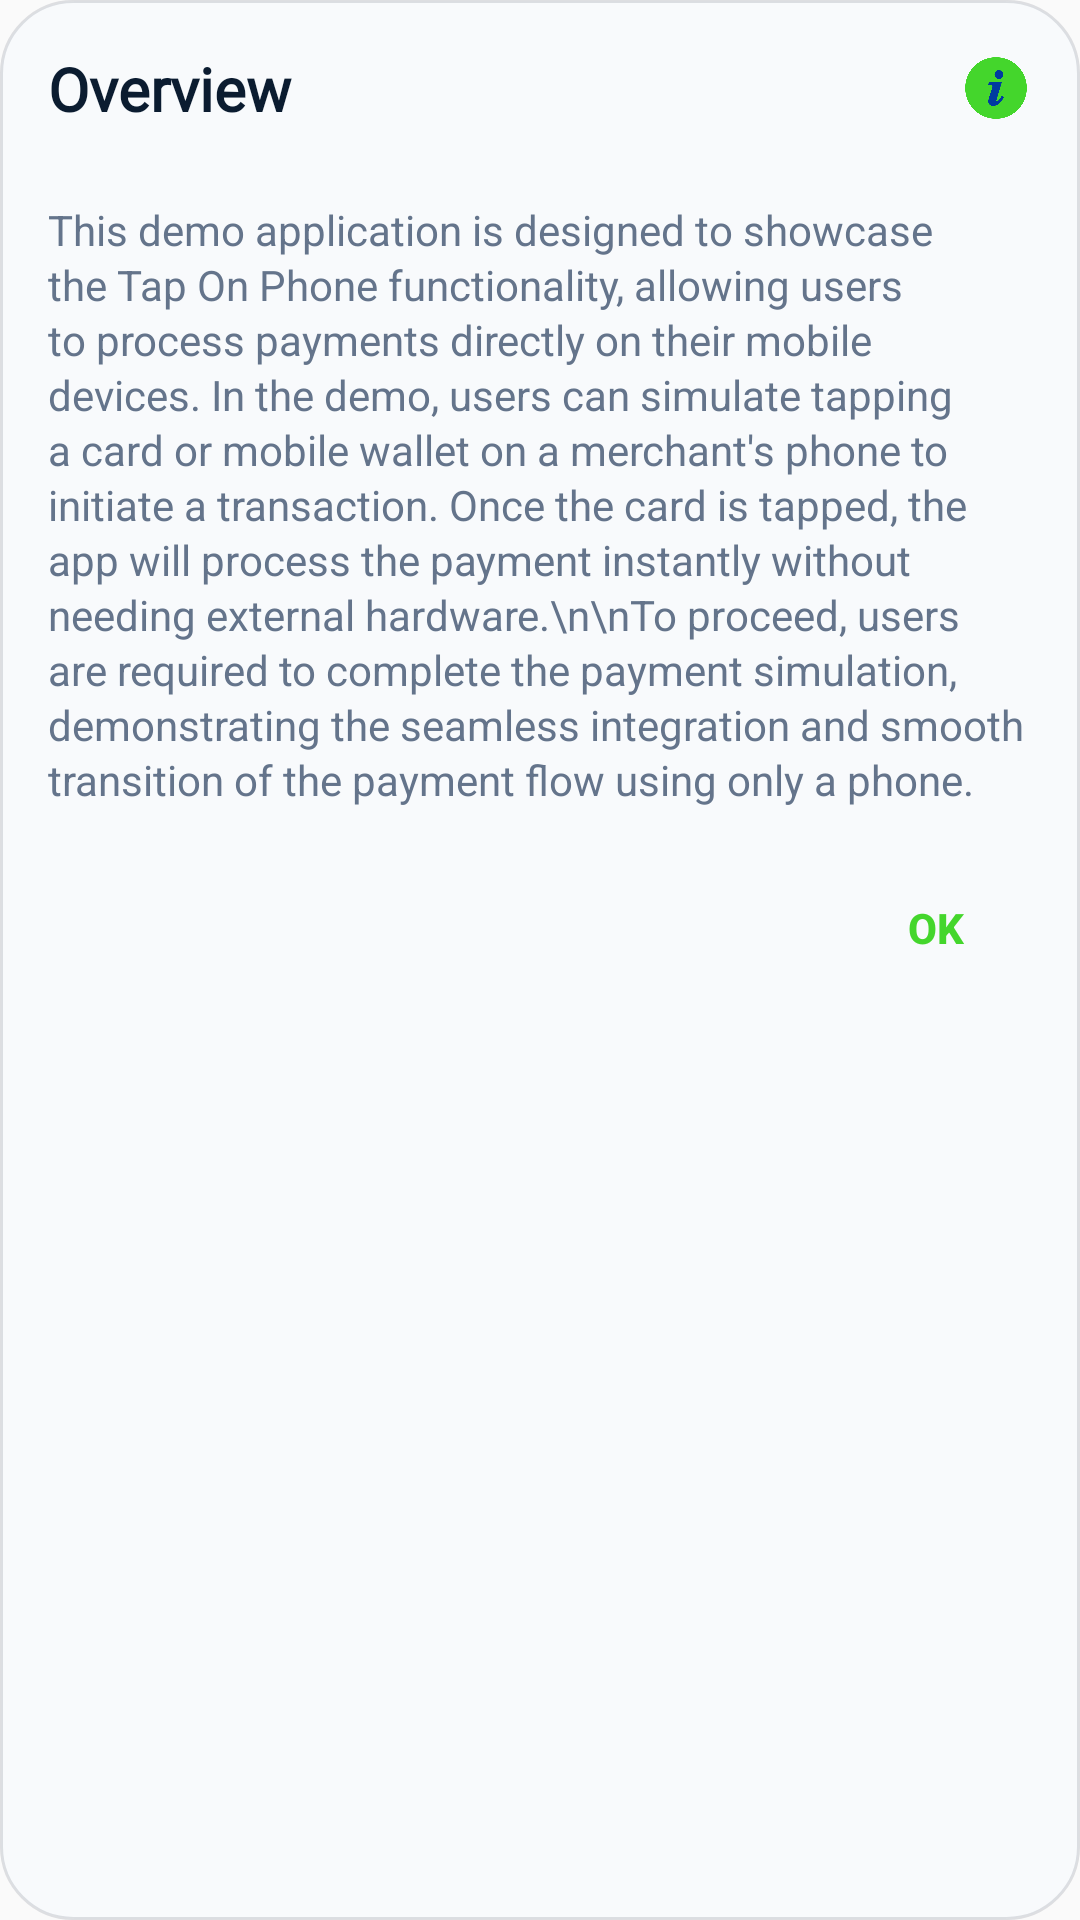

This screen was rendered from an Android layout file. Write that file and the resources it references.
<!-- AndroidManifest.xml: application theme AppTheme -->
<!-- res/layout/dialog.xml -->
<?xml version="1.0" encoding="utf-8"?>
<LinearLayout xmlns:android="http://schemas.android.com/apk/res/android"
    android:layout_width="match_parent"
    android:layout_height="wrap_content"
    android:layout_marginHorizontal="@dimen/spacing_md"
    android:layout_gravity="center"
    android:orientation="vertical"
    android:padding="@dimen/spacing_md"
    android:background="@drawable/bg_amount_card"
    android:elevation="12dp">

    <LinearLayout
        android:layout_width="match_parent"
        android:layout_height="wrap_content"
        android:orientation="horizontal"
        android:gravity="center_vertical"
        android:layout_marginBottom="@dimen/spacing_lg">

        <TextView
            android:id="@+id/dialogTitle"
            android:layout_width="0dp"
            android:layout_height="wrap_content"
            android:layout_weight="1"
            android:text="Overview"
            android:fontFamily="@font/bebas"
            android:textStyle="bold"
            android:textColor="@color/colorOnSurface"
            android:textSize="20sp" />

        <ImageView
            android:layout_width="24dp"
            android:layout_height="24dp"
            android:layout_marginStart="@dimen/spacing_md"
            android:src="@drawable/info_icon"
            android:importantForAccessibility="no" />

    </LinearLayout>

    <TextView
        android:id="@+id/dialogMessage"
        android:layout_width="match_parent"
        android:layout_height="wrap_content"
        android:text="This demo application is designed to showcase the Tap On Phone functionality, allowing users to process payments directly on their mobile devices. In the demo, users can simulate tapping a card or mobile wallet on a merchant's phone to initiate a transaction. Once the card is tapped, the app will process the payment instantly without needing external hardware.\n\nTo proceed, users are required to complete the payment simulation, demonstrating the seamless integration and smooth transition of the payment flow using only a phone."
        android:textColor="@color/colorOnSurfaceVariant"
        android:textSize="14sp"
        android:lineSpacingExtra="2dp" />

    <Button
        android:id="@+id/btnOK"
        android:layout_width="wrap_content"
        android:layout_height="wrap_content"
        android:layout_gravity="end"
        android:layout_marginTop="@dimen/spacing_md"
        android:minWidth="64dp"
        android:minHeight="48dp"
        android:paddingHorizontal="@dimen/spacing_md"
        android:text="OK"
        android:textAllCaps="false"
        android:textStyle="bold"
        android:background="@android:color/transparent"
        android:textColor="@color/colorPrimaryEmerald" />

</LinearLayout>
<!-- resources referenced by this layout -->
<resources>
  <color name="colorOnSurface">#0B1C30</color>
  <color name="colorOnSurfaceVariant">#64748B</color>
  <color name="colorPrimaryEmerald">#44D62C</color>
  <dimen name="spacing_lg">24dp</dimen>
  <dimen name="spacing_md">16dp</dimen>
  <!-- drawable bg_amount_card (drawable) -->
  <?xml version="1.0" encoding="utf-8"?>
  <shape xmlns:android="http://schemas.android.com/apk/res/android">
      <solid android:color="@color/colorSurfaceContainer" />
      <corners android:radius="@dimen/amount_card_corner_radius" />
      <stroke android:width="1dp" android:color="@color/colorOutlineHairline" />
  </shape>
  <!-- drawable info_icon: png bitmap (drawable, 11032 bytes) -->
  <style name="AppTheme" parent="Theme.AppCompat.Light.NoActionBar">
          
          <item name="colorPrimary">@color/colorPrimary</item>
          <item name="colorPrimaryDark">@color/colorPrimaryDark</item>
          <item name="colorAccent">@color/colorAccent</item>
      </style>
  <color name="colorSurfaceContainer">#F8FAFC</color>
  <dimen name="amount_card_corner_radius">24dp</dimen>
  <color name="colorOutlineHairline">#1F0F172A</color>
  <color name="colorPrimary">#FFFFFF</color>
  <color name="colorPrimaryDark">#E5EEFF</color>
  <color name="colorAccent">#1a1a1a</color>
</resources>
